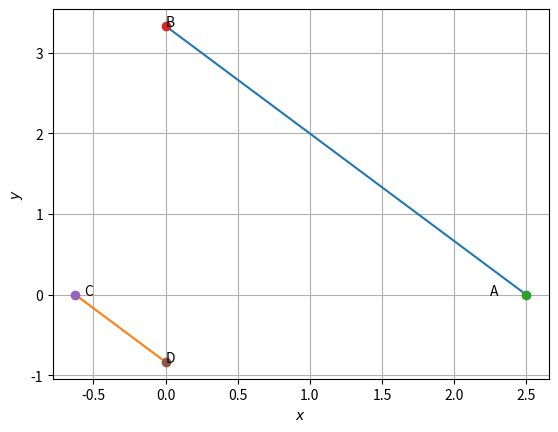

Write Python code to recreate this figure.
import numpy as np
import matplotlib.pyplot as plt
import math 

def line_gen1(A,B):
    len = 10
    x_AB = np.zeros((2,len))
    lam_1 = np.linspace(0,1,len)
    
    for i in range(len):
        temp1 = A + lam_1[i]*(B-A)
        x_AB[:,i] = temp1.T
    return x_AB

def line_gen2(C,D):
    len = 10
    x_CD = np.zeros((2,len))
    lam_2 = np.linspace(0,1,len)
    
    for i in range(len):
        temp2 = C + lam_2[i]*(D-C)
        x_CD[:,i] = temp2.T
    return x_CD

A = np.array([5/2,0])
B = np.array([0,10/3])

C = np.array([-5/8,0])
D = np.array([0,-5/6])

x_AB = line_gen1(A,B)
x_CD = line_gen2(C,D)

plt.plot(x_AB[0,:],x_AB[1,:],label='$AB$')
plt.plot(x_CD[0,:],x_CD[1,:],label='$CD$')
plt.grid()

plt.plot(A[0], A[1], 'o')
plt.text(A[0] * (1 - 0.1), A[1] * (1 + 0.1) ,'A')

plt.plot(B[0], B[1], 'o')
plt.text(B[0] * (1 - 0.2), B[1] * (1) , 'B')

plt.plot(C[0], C[1], 'o')
plt.text(C[0] * (1 - 0.1), C[1] * (1 + 0.1) ,'C')

plt.plot(D[0], D[1], 'o')
plt.text(D[0] * (1 - 0.2), D[1] * (1) , 'D')


plt.xlabel('$x$')
plt.ylabel('$y$')

plt.show()


